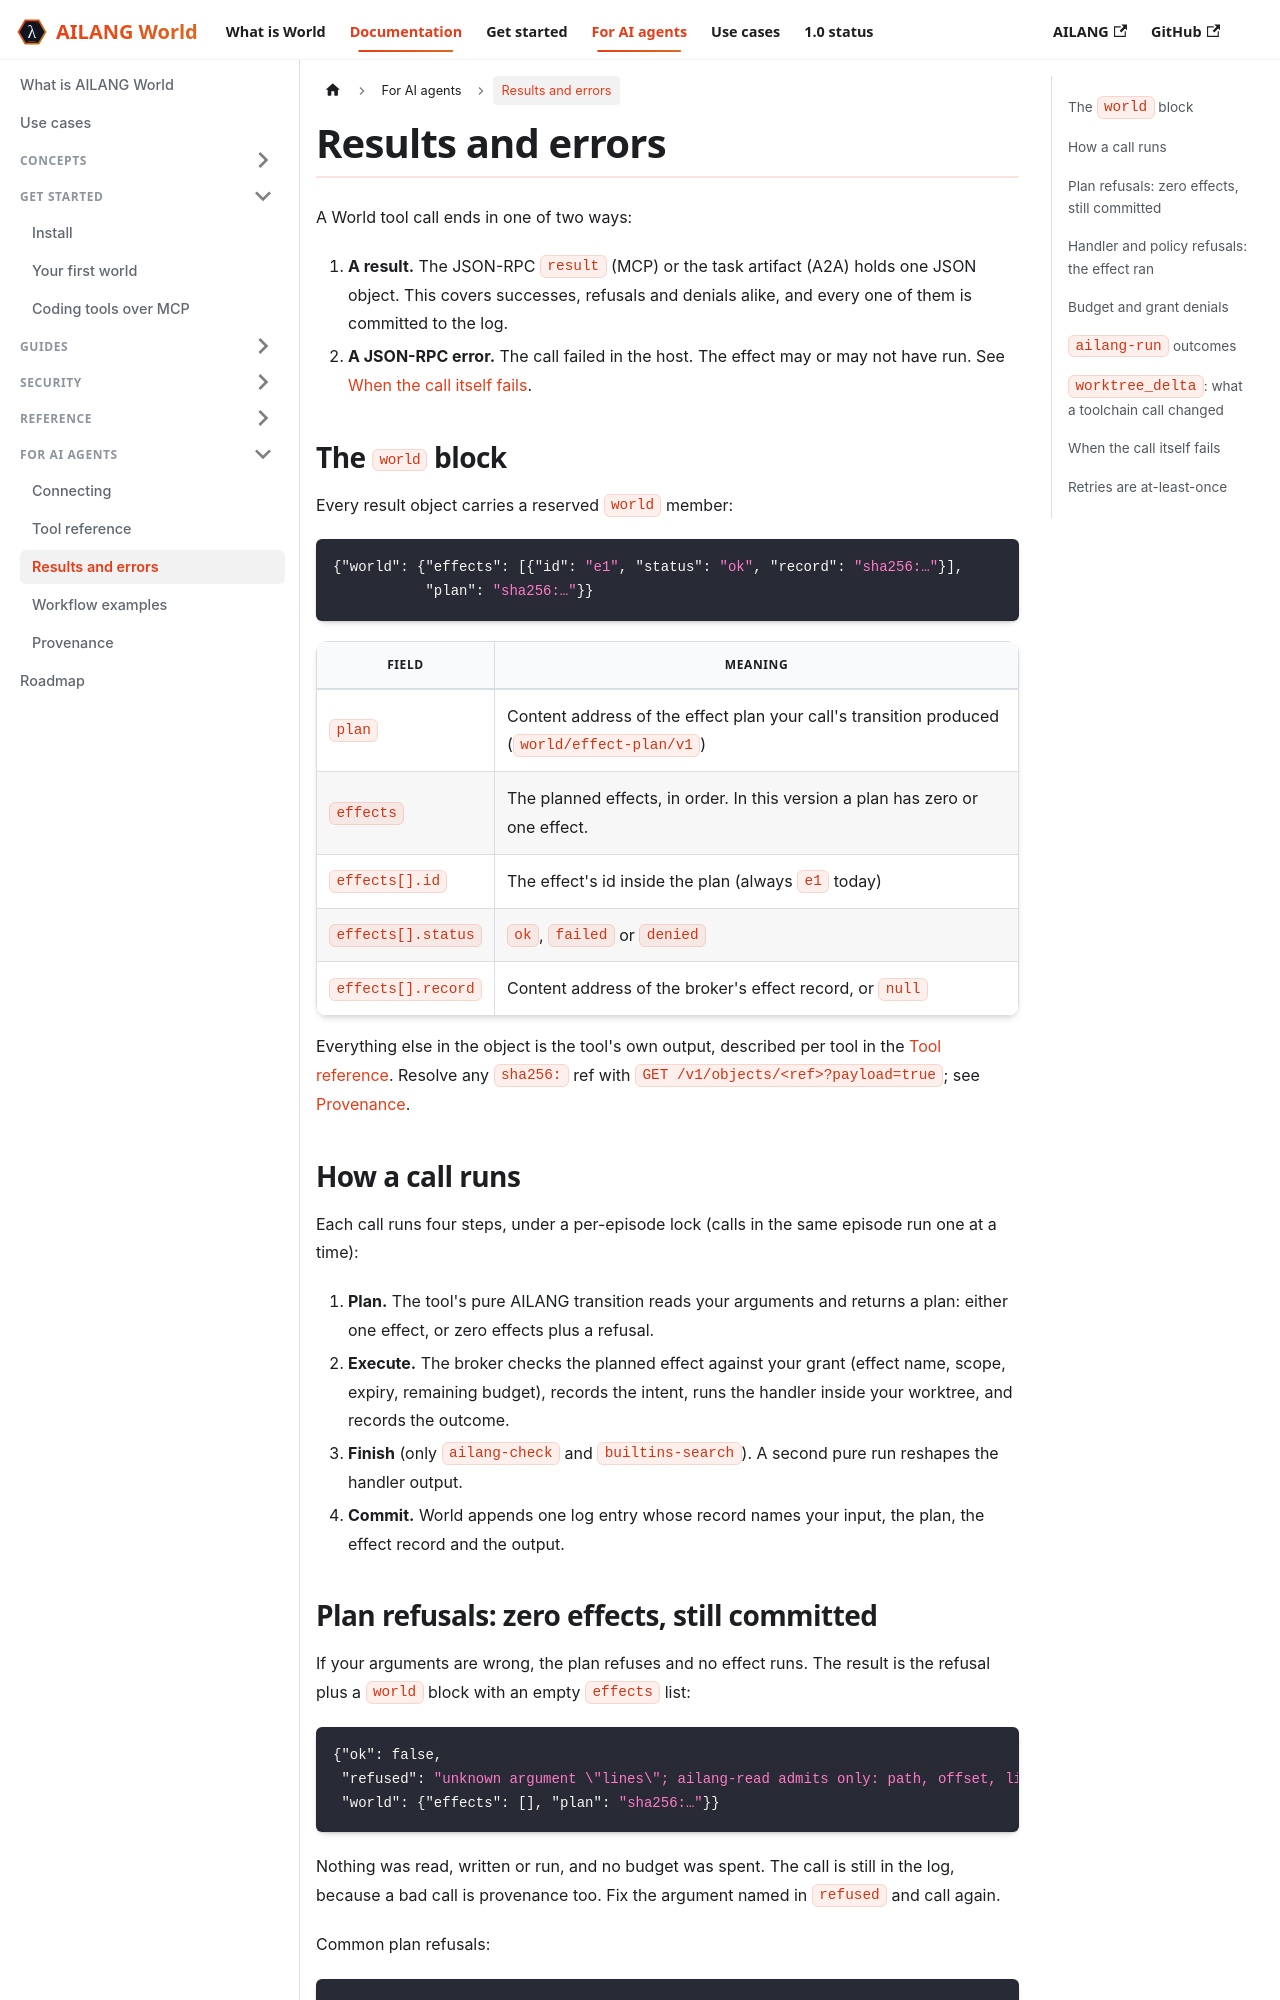

repository: sunholo-data/ailang-world · page: docs/agents/results-and-errors.html · generator: docusaurus

---
title: Results and errors
sidebar_position: 4
description: How to read a World tool result, the world provenance block, ailang-run outcomes, budget denials and failed calls.
---

# Results and errors

A World tool call ends in one of two ways:

1. **A result.** The JSON-RPC `result` (MCP) or the task artifact (A2A) holds one JSON object. This covers successes, refusals and denials alike, and every one of them is committed to the log.
2. **A JSON-RPC error.** The call failed in the host. The effect may or may not have run. See [When the call itself fails](#when-the-call-itself-fails).

## The `world` block

Every result object carries a reserved `world` member:

```json
{"world": {"effects": [{"id": "e1", "status": "ok", "record": "sha256:…"}],
           "plan": "sha256:…"}}
```

| Field | Meaning |
|---|---|
| `plan` | Content address of the effect plan your call's transition produced (`world/effect-plan/v1`) |
| `effects` | The planned effects, in order. In this version a plan has zero or one effect. |
| `effects[].id` | The effect's id inside the plan (always `e1` today) |
| `effects[].status` | `ok`, `failed` or `denied` |
| `effects[].record` | Content address of the broker's effect record, or `null` |

Everything else in the object is the tool's own output, described per tool in the [Tool reference](./tools.md). Resolve any `sha256:` ref with `GET /v1/objects/<ref>?payload=true`; see [Provenance](./provenance.md).

## How a call runs

Each call runs four steps, under a per-episode lock (calls in the same episode run one at a time):

1. **Plan.** The tool's pure AILANG transition reads your arguments and returns a plan: either one effect, or zero effects plus a refusal.
2. **Execute.** The broker checks the planned effect against your grant (effect name, scope, expiry, remaining budget), records the intent, runs the handler inside your worktree, and records the outcome.
3. **Finish** (only `ailang-check` and `builtins-search`). A second pure run reshapes the handler output.
4. **Commit.** World appends one log entry whose record names your input, the plan, the effect record and the output.
